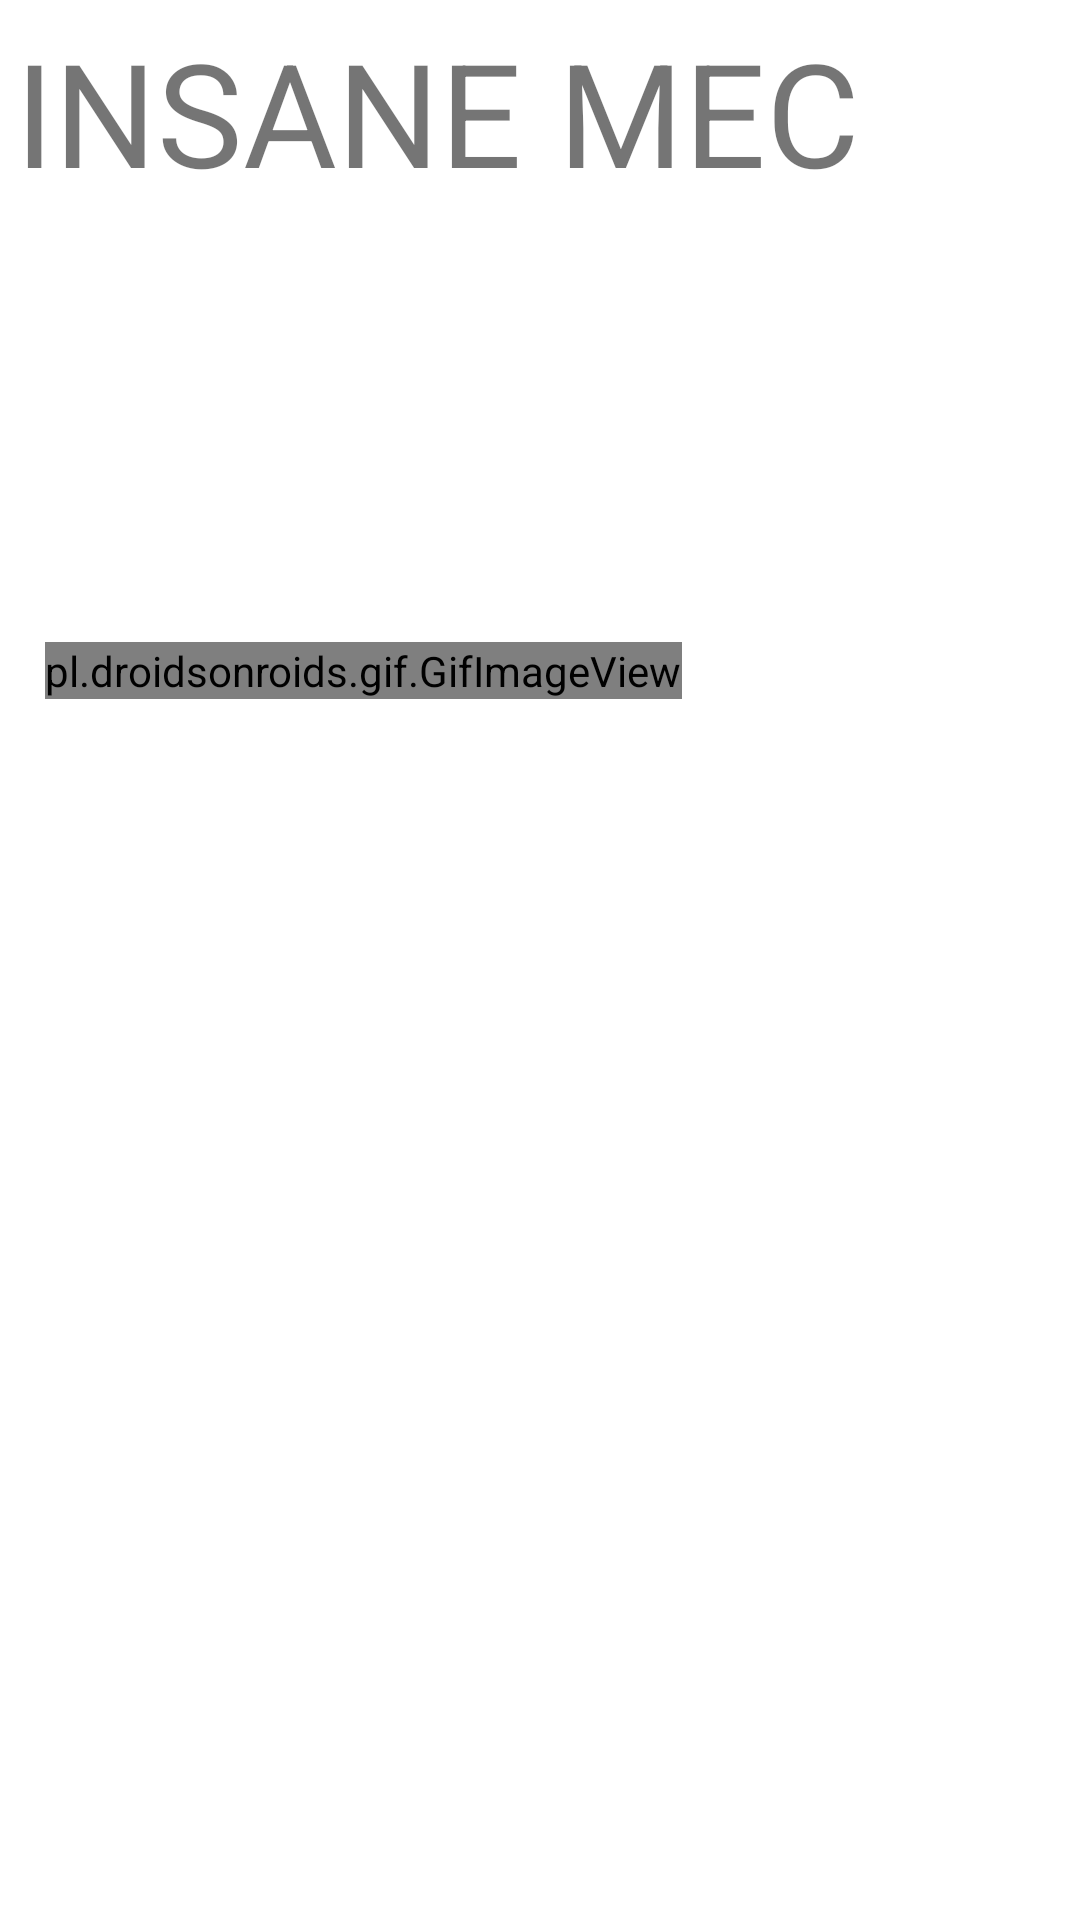

Layout XML and referenced resources for this Android screen:
<!-- AndroidManifest.xml: application theme Theme.GraineDeCopeauxMobile -->
<!-- res/layout/fragment_cours.xml -->
<?xml version="1.0" encoding="utf-8"?>
<androidx.constraintlayout.widget.ConstraintLayout xmlns:android="http://schemas.android.com/apk/res/android"
    xmlns:app="http://schemas.android.com/apk/res-auto"
    xmlns:tools="http://schemas.android.com/tools"
    android:id="@+id/fragment_cours"
    android:layout_width="match_parent"
    android:layout_height="match_parent"
    android:layout_gravity="center"
    android:padding="5dp">

    <TextView
        android:id="@+id/textView"
        android:layout_width="wrap_content"
        android:layout_height="wrap_content"
        android:text="INSANE MEC"
        android:textSize="48sp"
        tools:ignore="MissingConstraints" />

    <pl.droidsonroids.gif.GifImageView
        android:id="@+id/imageView3"
        android:layout_width="wrap_content"
        android:layout_height="wrap_content"
        android:layout_marginStart="10dp"
        android:layout_marginTop="209dp"
        android:src="@drawable/patrick"
        app:layout_constraintStart_toStartOf="parent"
        app:layout_constraintTop_toTopOf="parent"
        tools:ignore="MissingClass,MissingConstraints" />
</androidx.constraintlayout.widget.ConstraintLayout>
<!-- resources referenced by this layout -->
<resources>
  <style name="Theme.GraineDeCopeauxMobile" parent="Theme.MaterialComponents.DayNight.DarkActionBar">
          
          <item name="colorPrimary">@color/greenLime</item>
          <item name="colorPrimaryVariant">@color/black</item>
          <item name="colorOnPrimary">@color/white</item>
          
          <item name="colorSecondary">@color/grey</item>
          <item name="colorSecondaryVariant">@color/white</item>
          <item name="colorOnSecondary">@color/black</item>
          
          <item name="android:statusBarColor" tools:targetApi="l">?attr/colorPrimaryVariant</item>
          
      </style>
  <color name="greenLime">#FF65BC7B</color>
  <color name="black">#FF1C1E21</color>
  <color name="white">#FFF5F5F5</color>
  <color name="grey">#FFB8BAB5</color>
</resources>
